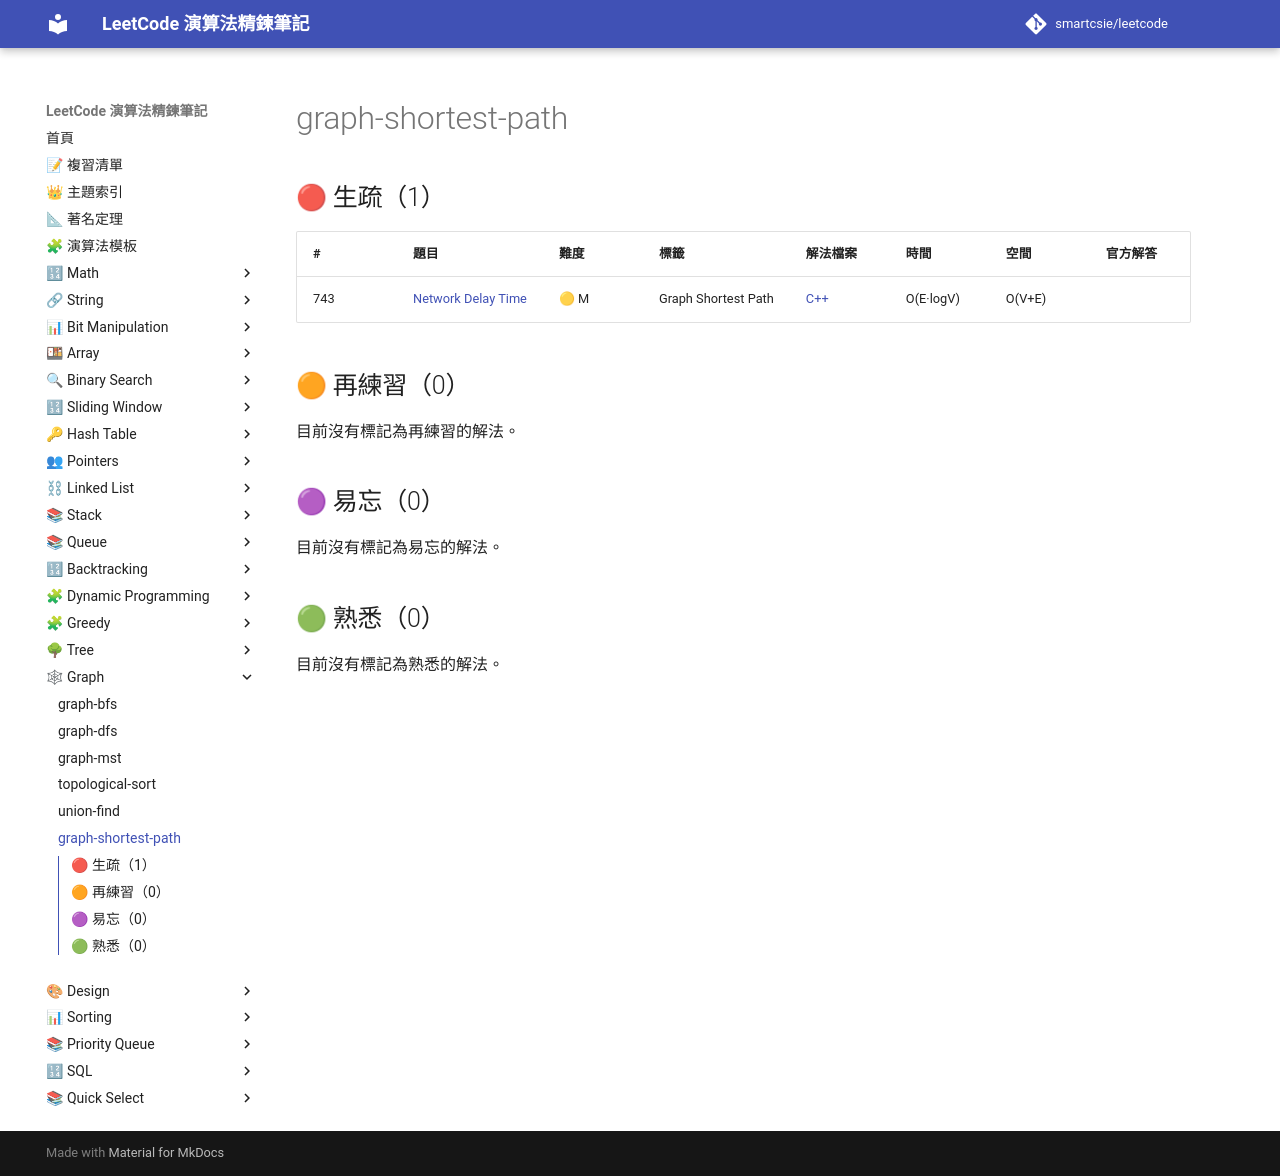

repository: smartcsie/leetcode · page: topics/graph-shortest-path/index.html · generator: mkdocs

# graph-shortest-path

## 🔴 生疏（1）

| # | 題目 | 難度 | 標籤 | 解法檔案 | 時間 | 空間 | 官方解答 |
| --- | --- | --- | --- | --- | --- | --- | --- |
| 743 | [Network Delay Time](https://leetcode.com/problems/network-delay-time/) | 🟡 M | Graph Shortest Path | [C++](../problems/0743.md) | O(E·logV) | O(V+E) |  |

## 🟠 再練習（0）

目前沒有標記為再練習的解法。

## 🟣 易忘（0）

目前沒有標記為易忘的解法。

## 🟢 熟悉（0）

目前沒有標記為熟悉的解法。
